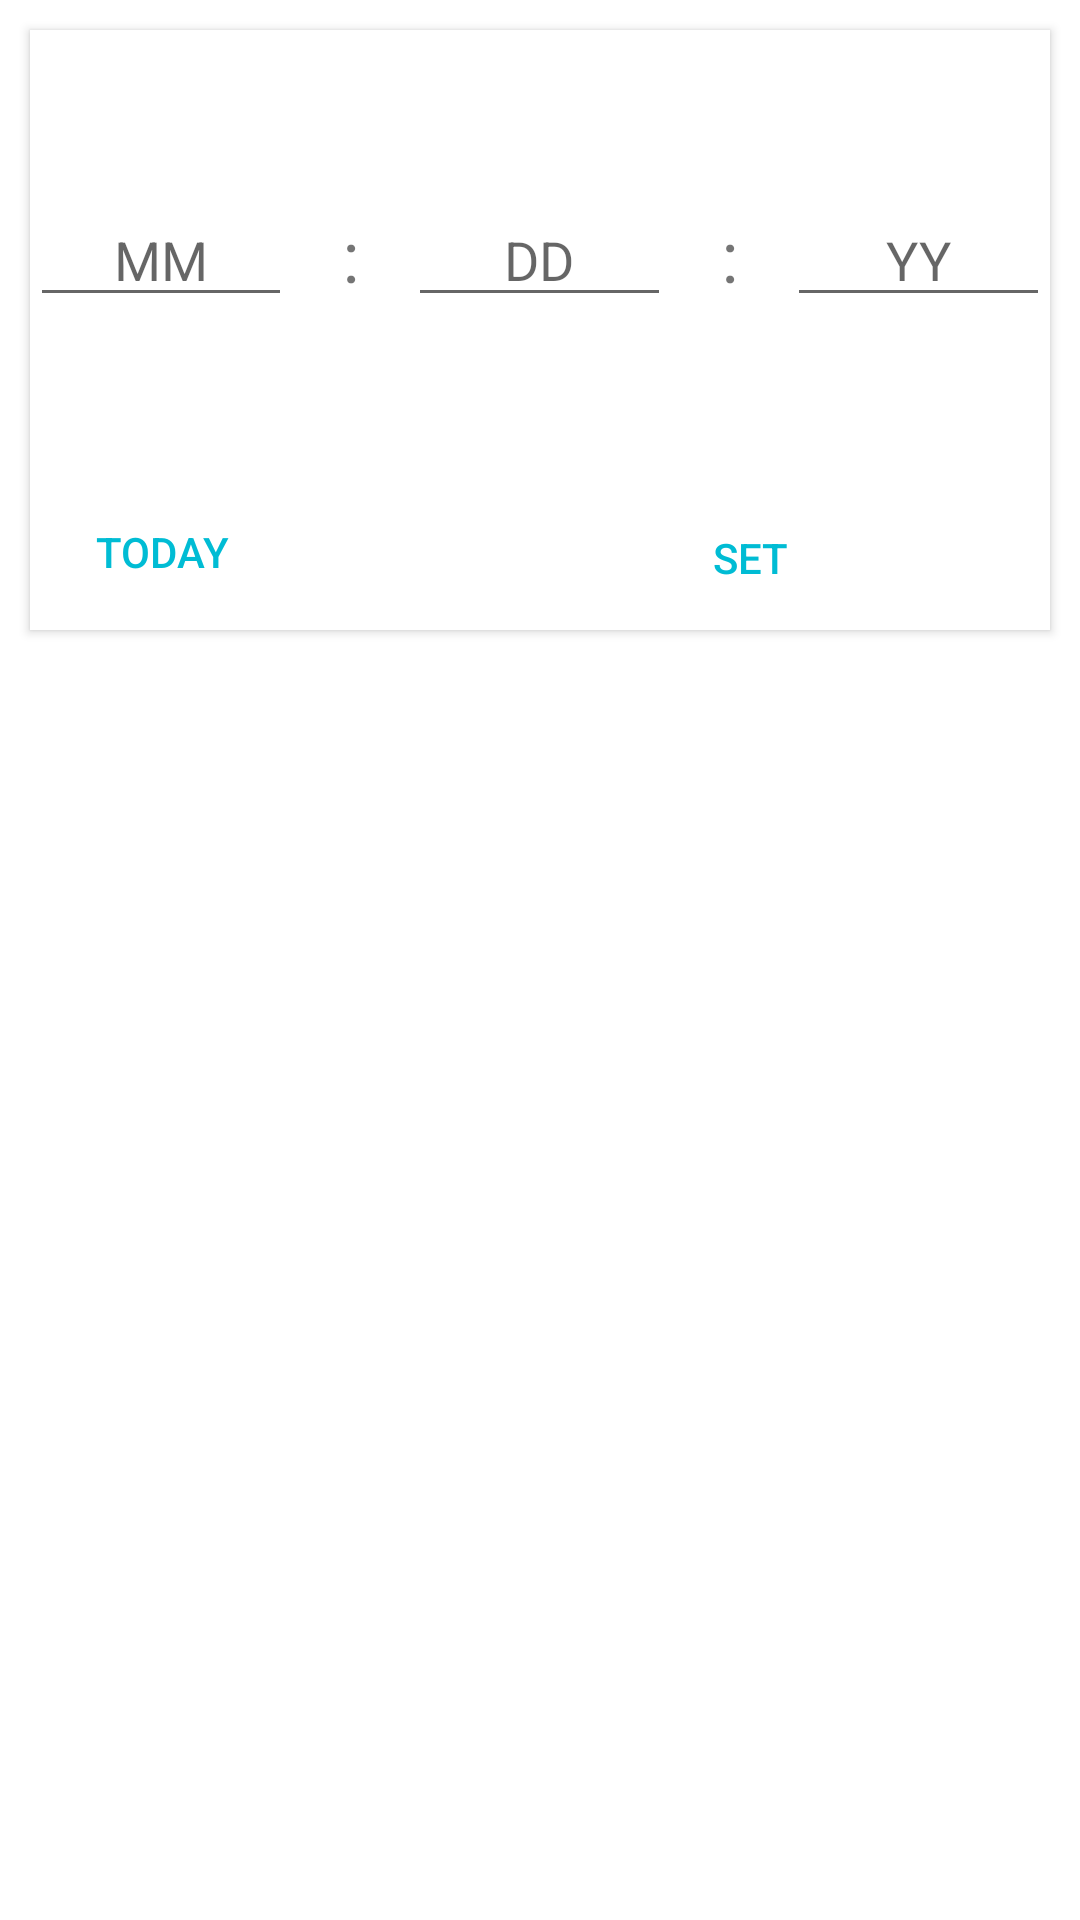

Here is an Android app screen rendered from its layout file. Give the layout XML and the strings, colors and styles it references.
<!-- AndroidManifest.xml: application theme AppTheme -->
<!-- res/layout/manual_date_popup.xml -->
<?xml version="1.0" encoding="utf-8"?>
<FrameLayout xmlns:android="http://schemas.android.com/apk/res/android"
    android:layout_width="match_parent" android:layout_height="match_parent">

    <RelativeLayout
        android:layout_width="match_parent"
        android:layout_height="match_parent">

        <LinearLayout
            android:layout_width="400dp"
            android:layout_height="200dp"
            android:layout_margin="10dp"
            android:background="@android:color/background_light"
            android:elevation="2dp"
            android:orientation="vertical">

            <LinearLayout
                android:layout_width="match_parent"
                android:layout_height="150dp"
                android:layout_centerHorizontal="true"
                android:layout_centerVertical="true"
                android:gravity="center_vertical|center_horizontal"
                android:orientation="horizontal">

                <EditText
                    android:id="@+id/enter_month"
                    android:layout_width="50dp"
                    android:layout_height="wrap_content"
                    android:layout_weight="1"
                    android:ems="10"
                    android:gravity="center_horizontal"
                    android:hint="MM"
                    android:inputType="number" />

                <TextView
                    android:id="@+id/textView"
                    android:layout_width="1dp"
                    android:layout_height="match_parent"
                    android:layout_weight="1"
                    android:gravity="center_vertical|center_horizontal"
                    android:text=":"
                    android:textSize="24sp" />

                <EditText
                    android:id="@+id/enter_day"
                    android:layout_width="50dp"
                    android:layout_height="wrap_content"
                    android:layout_weight="1"
                    android:ems="10"
                    android:gravity="center_horizontal"
                    android:hint="DD"
                    android:inputType="number" />

                <TextView
                    android:id="@+id/textView2"
                    android:layout_width="1dp"
                    android:layout_height="match_parent"
                    android:layout_weight="1"
                    android:gravity="center_vertical|center_horizontal"
                    android:text=":"
                    android:textSize="24sp" />

                <EditText
                    android:id="@+id/enter_year"
                    android:layout_width="50dp"
                    android:layout_height="wrap_content"
                    android:layout_weight="1"
                    android:ems="10"
                    android:gravity="center_horizontal"
                    android:hint="YY"
                    android:inputType="number" />

            </LinearLayout>

            <RelativeLayout
                android:layout_width="match_parent"
                android:layout_height="match_parent">

                <Button
                    android:id="@+id/manual_date_set_button"
                    style="@style/Widget.AppCompat.Button.Borderless.Colored"
                    android:layout_width="200dp"
                    android:layout_height="wrap_content"
                    android:layout_weight="1"
                    android:text="Set"
                    android:layout_alignParentBottom="true"
                    android:layout_alignParentEnd="true" />

                <Button
                    android:id="@+id/manual_today_button"
                    style="@style/Widget.AppCompat.Button.Borderless.Colored"
                    android:layout_width="wrap_content"
                    android:layout_height="wrap_content"
                    android:layout_alignParentStart="true"
                    android:layout_alignParentTop="true"
                    android:text="Today" />
            </RelativeLayout>

        </LinearLayout>

    </RelativeLayout>

</FrameLayout>
<!-- resources referenced by this layout -->
<resources>
  <style name="AppTheme" parent="Theme.AppCompat.Light">
          
          <item name="colorPrimary">#607D8B</item>
          <item name="colorPrimaryDark">#455A64</item>
          <item name="colorAccent">#00BCD4</item>
          <item name="android:colorBackground">@android:color/background_light</item>
          <item name="android:statusBarColor">?android:attr/colorPrimaryDark</item>
          <item name="android:textColorPrimary">@android:color/primary_text_light</item>
      </style>
</resources>
